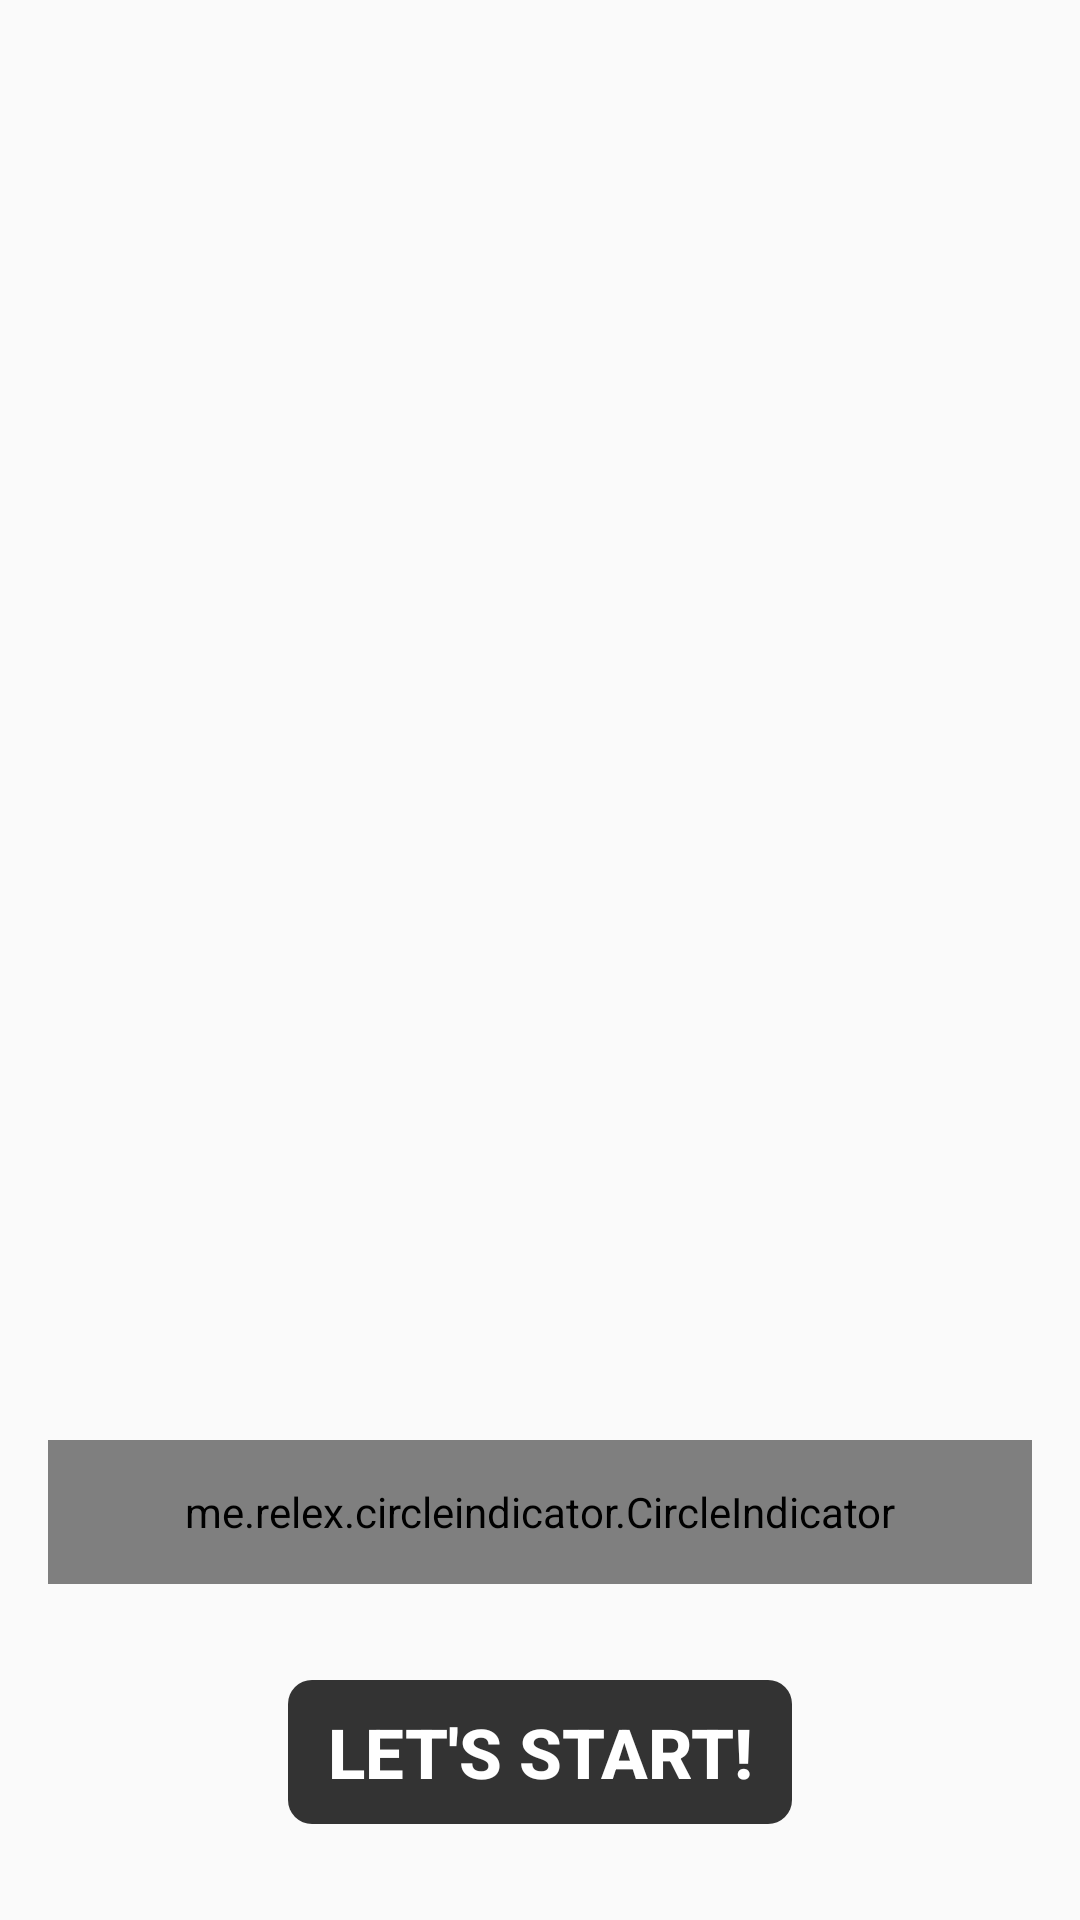

Layout XML and referenced resources for this Android screen:
<!-- AndroidManifest.xml: application theme AppTheme -->
<!-- res/layout/activity_intro.xml -->
<?xml version="1.0" encoding="utf-8"?>
<RelativeLayout xmlns:android="http://schemas.android.com/apk/res/android"
    xmlns:tools="http://schemas.android.com/tools"
    xmlns:app="http://schemas.android.com/apk/res-auto"
    android:id="@+id/activity_intro"
    android:layout_width="match_parent"
    android:layout_height="match_parent"
    tools:context="com.flycode.jasonfit.activity.IntroActivity">

    <android.support.v4.view.ViewPager
        android:id="@+id/pager"
        android:layout_width="match_parent"
        android:layout_height="match_parent"
        android:layout_above="@+id/footer">

    </android.support.v4.view.ViewPager>

    <LinearLayout
        android:id="@+id/footer"
        android:layout_width="match_parent"
        android:layout_height="wrap_content"
        android:layout_alignParentBottom="true"
        android:layout_marginTop="@dimen/activity_vertical_margin"
        android:layout_marginBottom="@dimen/activity_vertical_margin"
        android:layout_marginLeft="@dimen/activity_horizontal_margin"
        android:layout_marginRight="@dimen/activity_horizontal_margin"
        android:gravity="center_horizontal"
        android:orientation="vertical">

        <me.relex.circleindicator.CircleIndicator
            android:id="@+id/indicator"
            android:layout_width="match_parent"
            android:layout_height="48dp"
            android:layout_marginBottom="@dimen/activity_vertical_margin"
            app:ci_drawable="@drawable/circle_indicator_selected"
            app:ci_drawable_unselected="@drawable/circle_indicator_unselected"
            app:ci_width="5dp"
            app:ci_height="5dp"
            app:ci_margin="5dp"/>

        <Button
            android:id="@+id/proceed"
            android:layout_width="wrap_content"
            android:layout_height="wrap_content"
            android:layout_marginTop="@dimen/activity_vertical_margin"
            android:layout_marginBottom="@dimen/activity_vertical_margin"
            android:paddingTop="3dp"
            android:paddingBottom="3dp"
            android:paddingEnd="13dp"
            android:paddingStart="13dp"
            android:text="@string/let_us_start"
            android:textSize="@dimen/title_text_size"
            android:textStyle="bold"
            android:textColor="@color/colorWhite"
            android:background="@drawable/rounded_rect_black"/>

    </LinearLayout>

</RelativeLayout>
<!-- resources referenced by this layout -->
<resources>
  <color name="colorWhite">#FFFFFF</color>
  <dimen name="activity_horizontal_margin">16dp</dimen>
  <dimen name="activity_vertical_margin">16dp</dimen>
  <dimen name="title_text_size">23sp</dimen>
  <!-- drawable circle_indicator_selected (drawable) -->
  <?xml version="1.0" encoding="utf-8"?>
  <shape xmlns:android="http://schemas.android.com/apk/res/android"
      android:shape="oval">
  
      <size
          android:width="5dp"
          android:height="5dp"/>
  
      <solid
          android:color="@color/colorBlack"
          />
  
  </shape>
  <!-- drawable circle_indicator_unselected (drawable) -->
  <?xml version="1.0" encoding="utf-8"?>
  <shape xmlns:android="http://schemas.android.com/apk/res/android"
      android:shape="oval">
  
      <size
          android:width="5dp"
          android:height="5dp"/>
  
      <solid
          android:color="@color/colorWhite"
          />
  
      <stroke
          android:color="@color/colorBlack"
          android:width="1px" />
  
  </shape>
  <!-- drawable rounded_rect_black (drawable) -->
  <layer-list xmlns:android="http://schemas.android.com/apk/res/android">
  	<item>
  		<shape
  		    android:shape="rectangle"   >
  
  		    <solid
  		        android:color="@android:color/transparent" >
  		    </solid>
  
  		</shape>
  	</item>
      <item>
  		<shape
  		    android:shape="rectangle"   >
  		
  		    <solid
  		        android:color="@color/colorBlack" >
  		    </solid>
  		
  		    <corners
  		        android:radius="8dp"   >
  		    </corners>
  		
  		</shape>
  	</item>
  	<padding android:left="15dip" android:top="4dip" android:right="15dip" android:bottom="4dp" />
  </layer-list>
  <string name="let_us_start">LET\'S START!</string>
  <style name="AppTheme" parent="Theme.AppCompat.Light.DarkActionBar">
          
          <item name="colorPrimary">@color/colorBlack</item>
          <item name="colorPrimaryDark">@color/colorBlack</item>
          <item name="colorAccent">@color/text_darker_grey</item>
          <item name="windowNoTitle">true</item>
          <item name="windowActionBar">false</item>
      </style>
  <color name="colorBlack">#333333</color>
  <color name="text_darker_grey">#606060</color>
</resources>
